Image classification data set "GAN-Autoencoder" (vandanamonappa07/GAN-Autoencoder on GitHub). Class labels (5): non-tumor, non-viable tumor, tumor, viable, viable non-viable.

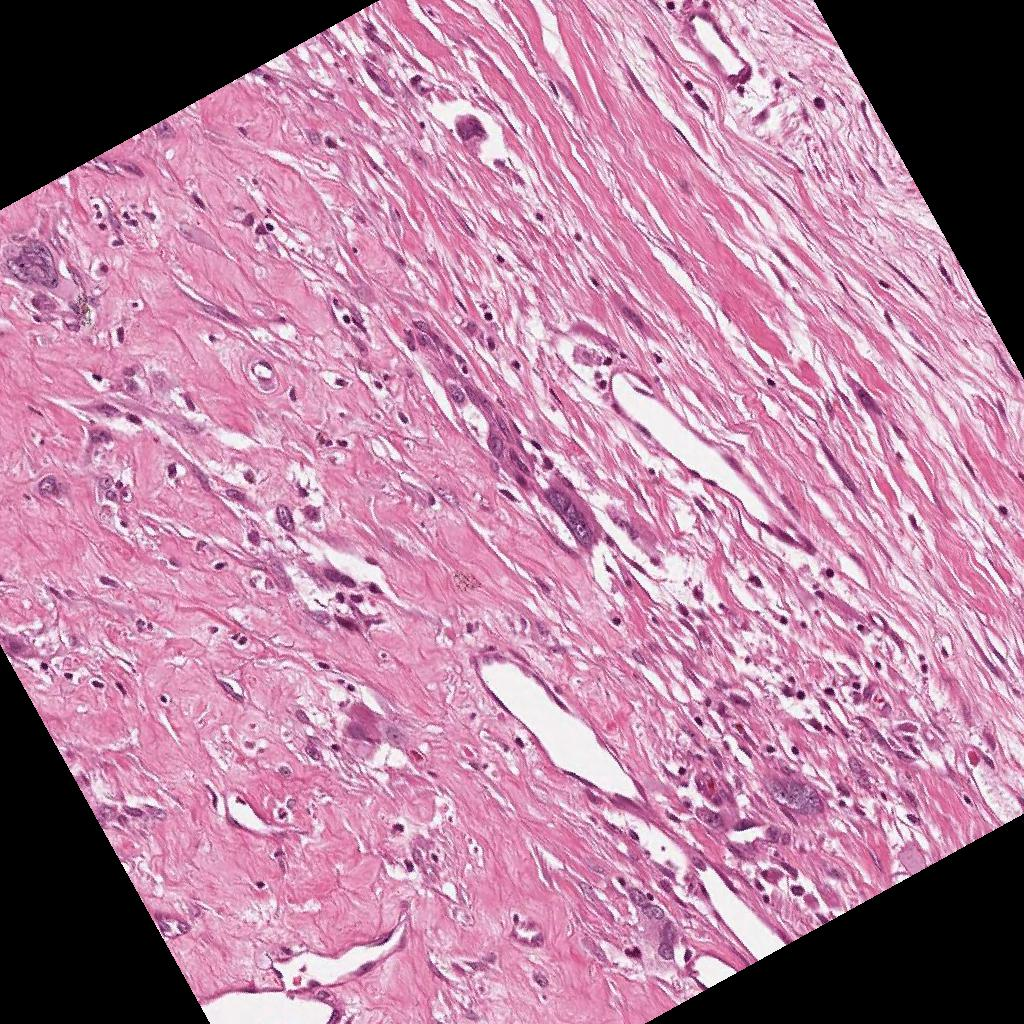
Label: viable non-viable

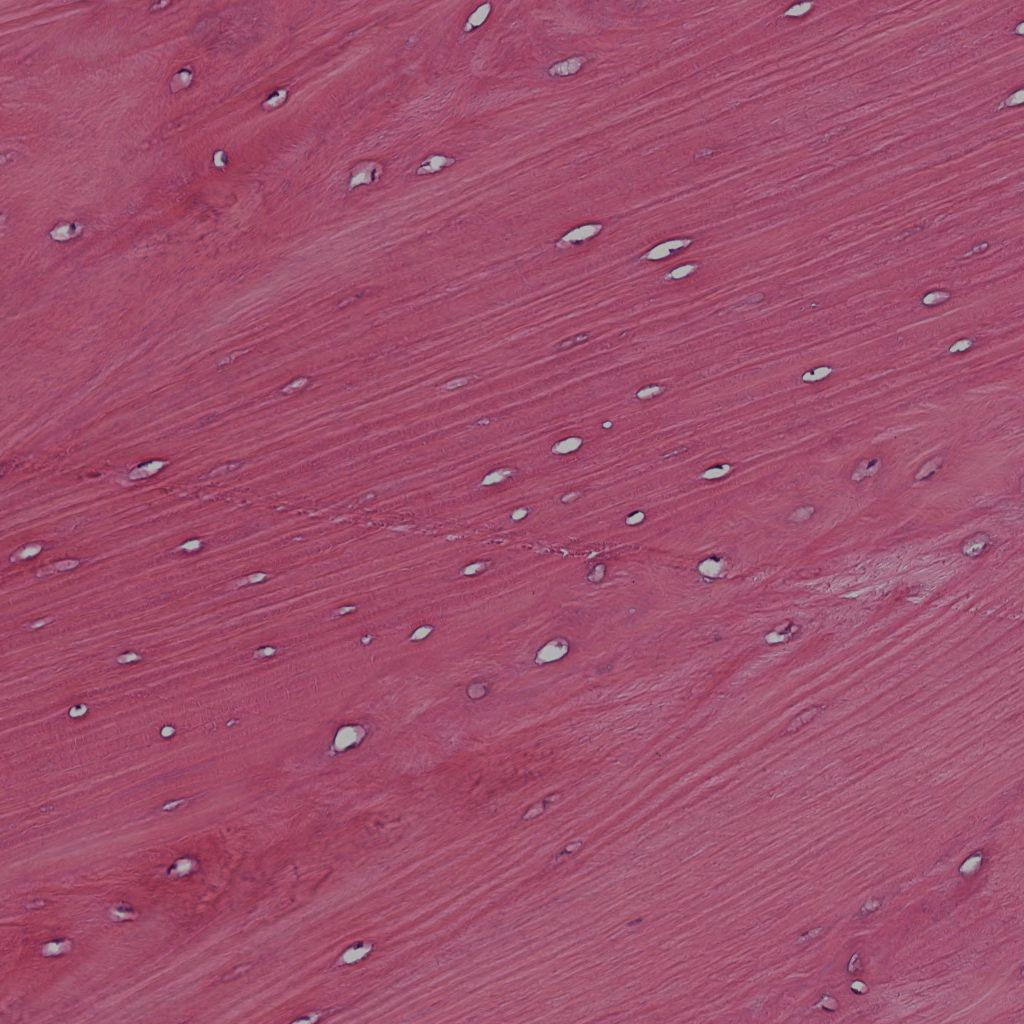
Label: non-tumor

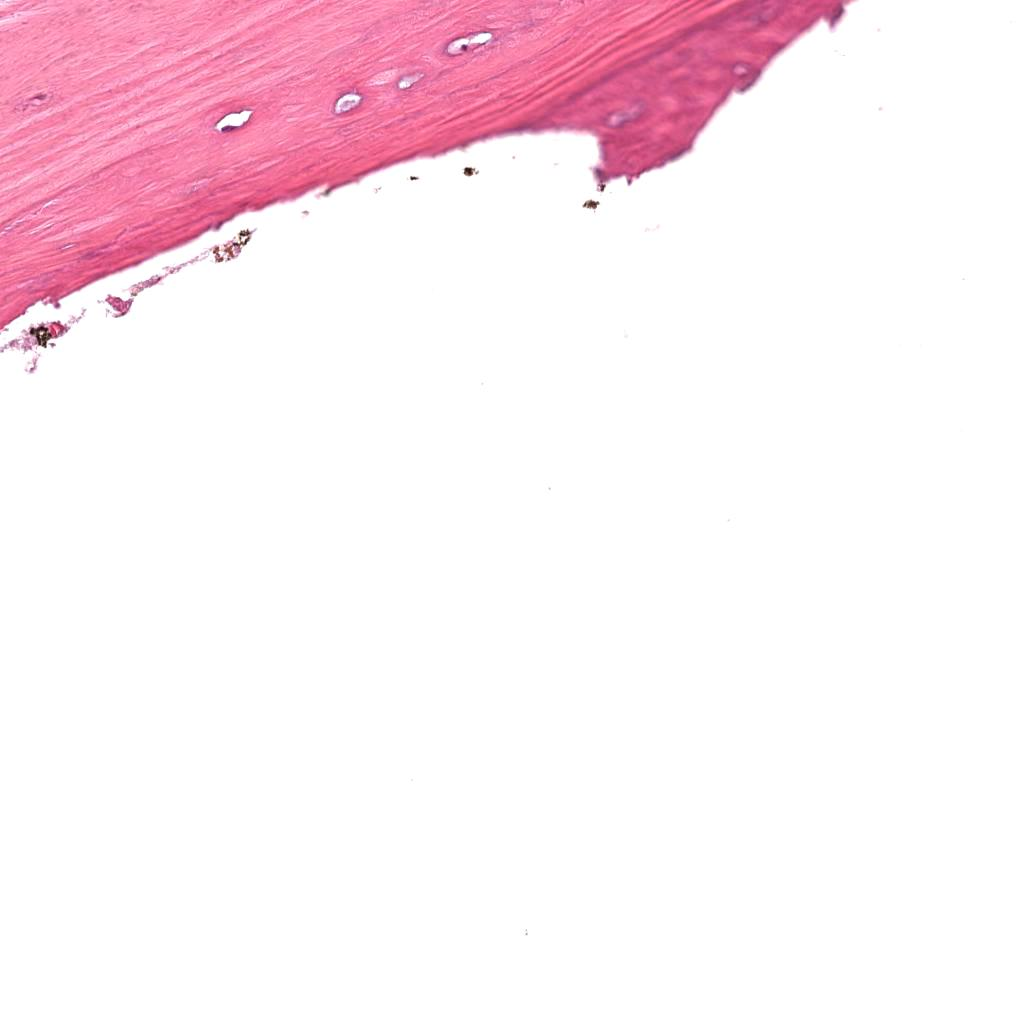
Label: non-tumor

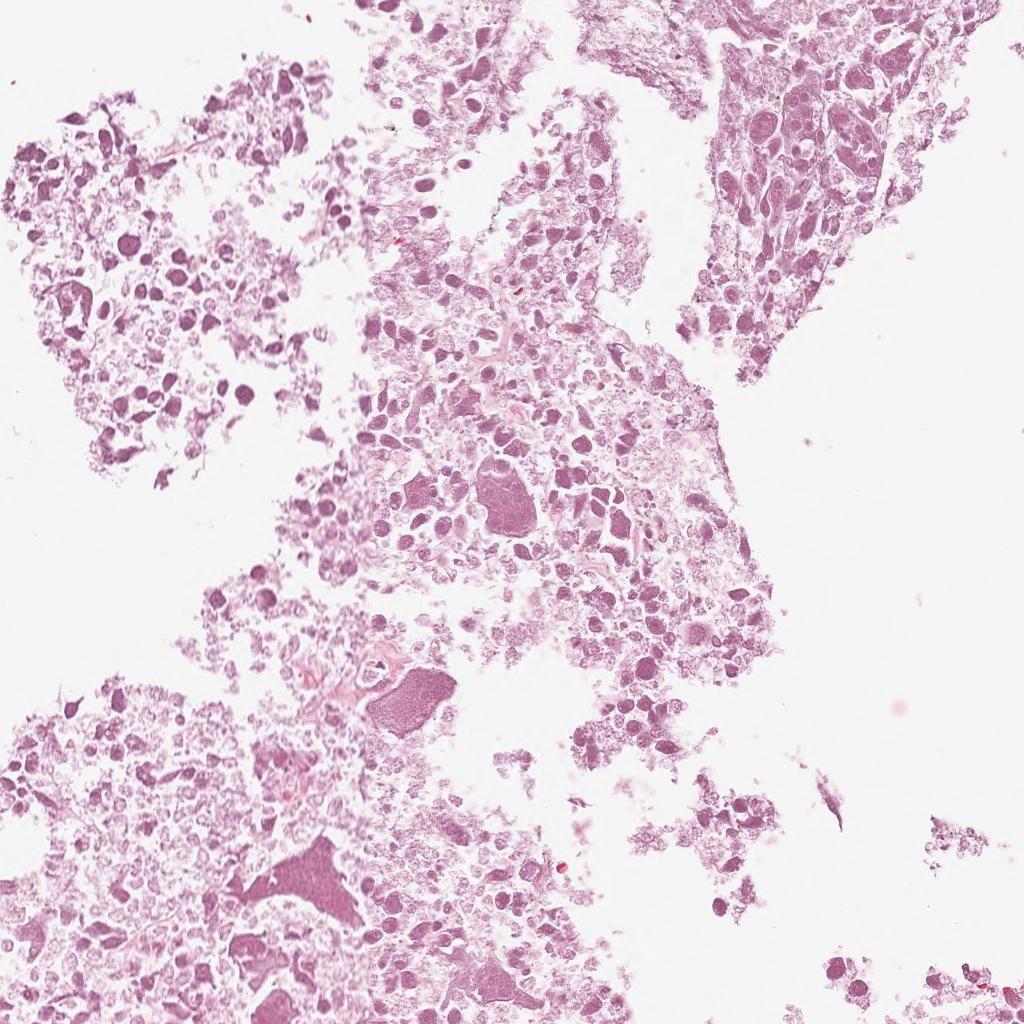
Label: non-viable tumor

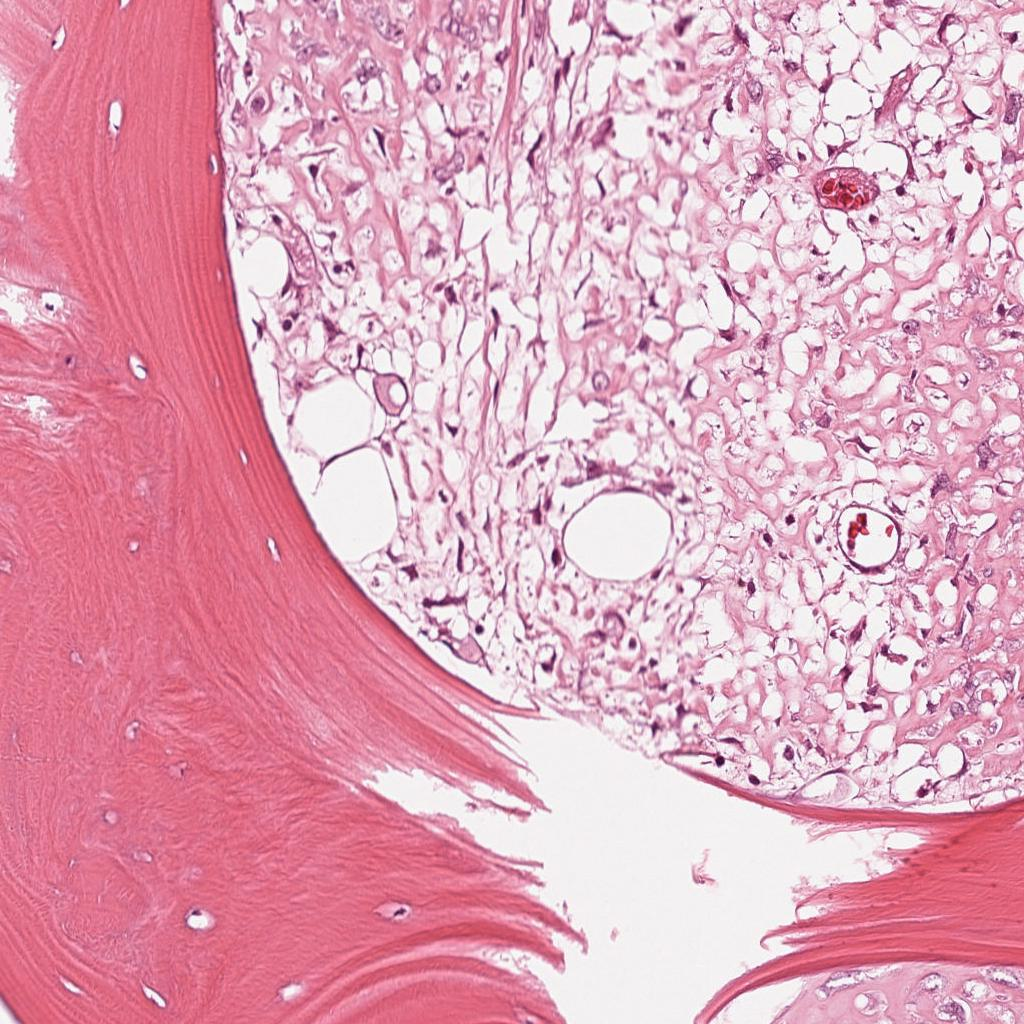
Label: viable

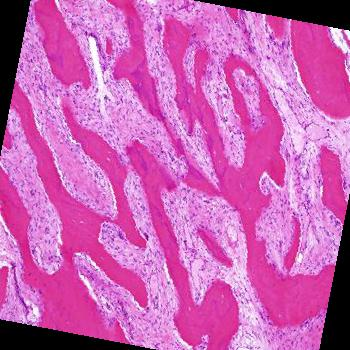
Label: tumor
